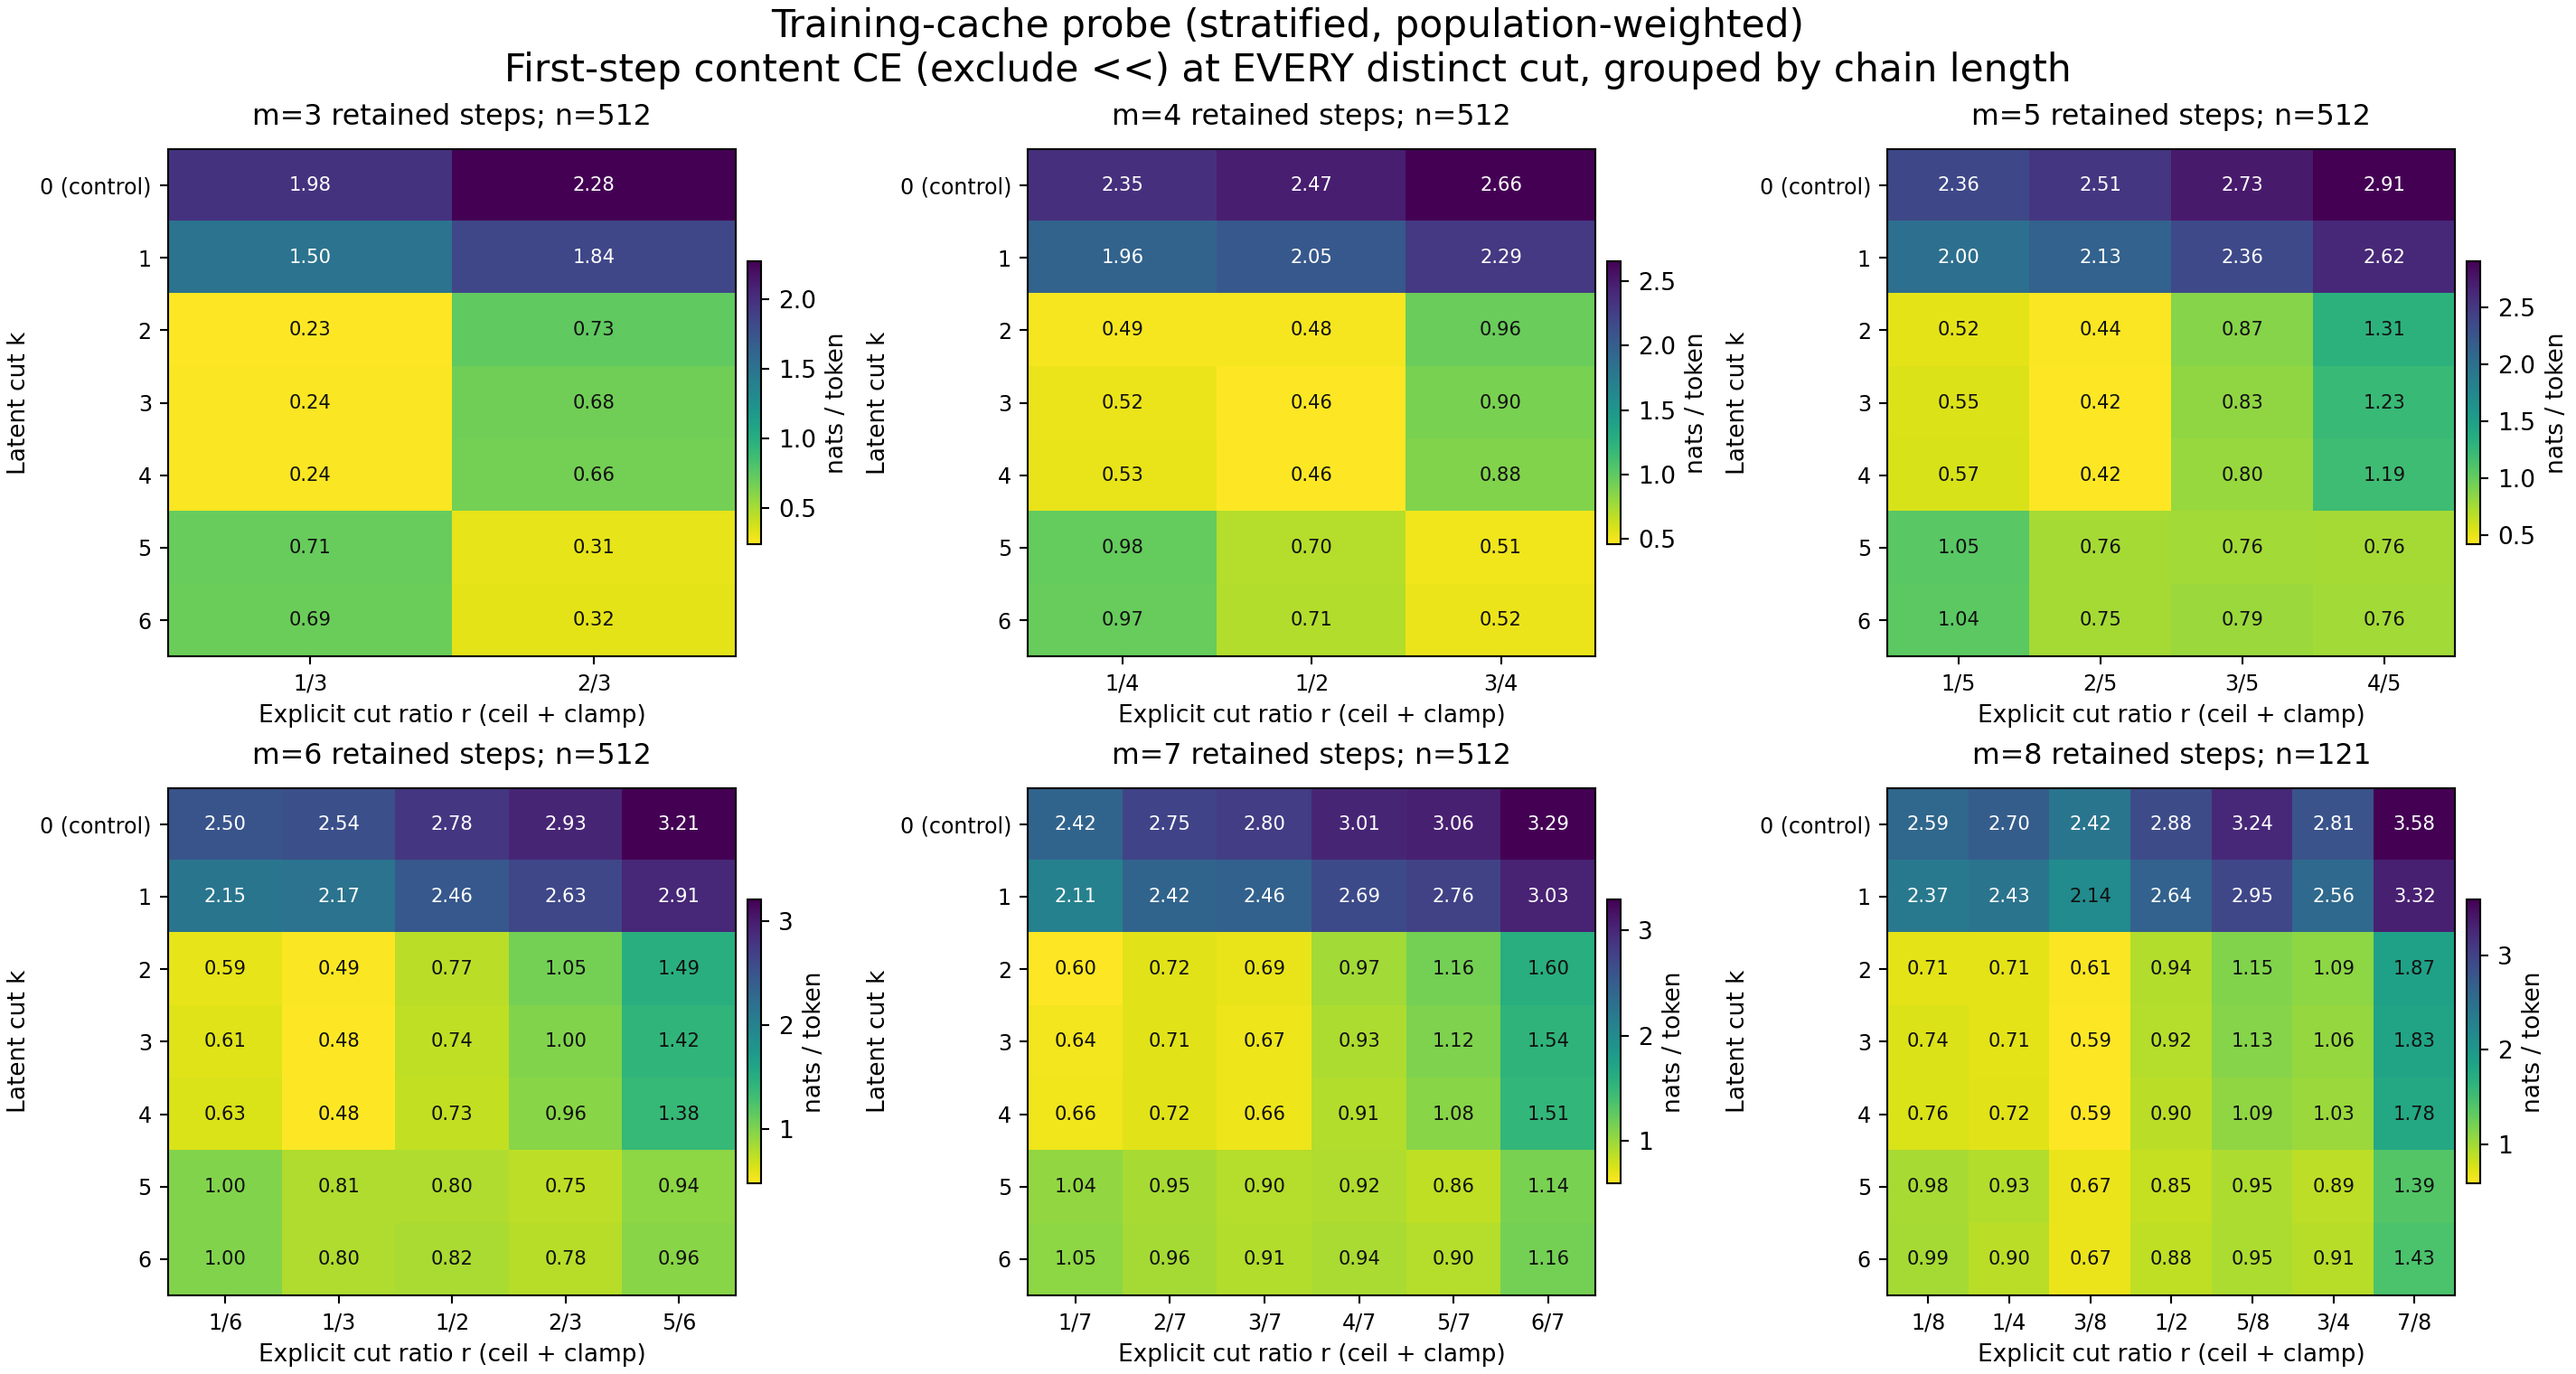

The data file committed next to this chart (first rows):
m, j, r, k, samples, total, reason, answer, first_step, first8, firsttoken, first_step_body, total_body, first8_body
2, 1, 1/2, 0, 512, 1.383, 2.251, 0.1791, 2.251, 2.12, 5.673, 1.812, 1.08, 1.612
2, 1, 1/2, 1, 512, 0.783, 1.265, 0.1143, 1.265, 1.09, 1.446, 1.242, 0.7361, 1.04
2, 1, 1/2, 2, 512, 0.1622, 0.2074, 0.0995, 0.2074, 0.2204, 3.509212085713032e-05, 0.2339, 0.1737, 0.2519
2, 1, 1/2, 3, 512, 0.1576, 0.2064, 0.08979, 0.2064, 0.2194, 1.2176907969035924e-06, 0.2329, 0.1687, 0.2508
2, 1, 1/2, 4, 512, 0.1588, 0.2076, 0.09097, 0.2076, 0.2207, 2.7811293304702594e-06, 0.2342, 0.17, 0.2523
2, 1, 1/2, 5, 512, 0.1567, 0.2215, 0.06686, 0.2215, 0.236, 9.157133715187449e-07, 0.2499, 0.1678, 0.2698
2, 1, 1/2, 6, 512, 1.396, 2.352, 0.07026, 2.352, 2.58, 18.67, 0.259, 0.1744, 0.2798
3, 1, 1/3, 0, 512, 1.097, 1.443, 0.1418, 2.389, 2.268, 5.467, 1.983, 0.907, 1.811
3, 1, 1/3, 1, 512, 0.7609, 0.9952, 0.1158, 1.536, 1.387, 1.818, 1.499, 0.7151, 1.325
3, 1, 1/3, 2, 512, 0.1583, 0.1746, 0.1133, 0.2062, 0.2149, 0.0001114, 0.2334, 0.1651, 0.2456
3, 1, 1/3, 3, 512, 0.1606, 0.1802, 0.1064, 0.2133, 0.2226, 1.1668298410122402e-06, 0.2414, 0.1675, 0.2544
3, 1, 1/3, 4, 512, 0.1628, 0.1825, 0.1086, 0.2156, 0.2251, 4.3042987827646103e-05, 0.244, 0.1699, 0.2572
3, 1, 1/3, 5, 512, 0.5537, 0.7176, 0.1022, 0.627, 0.666, 2.7190139835903093e-06, 0.7098, 0.5777, 0.7611
3, 1, 1/3, 6, 512, 1.161, 1.546, 0.1015, 2.753, 2.944, 18.39, 0.6896, 0.4141, 0.7385
3, 2, 2/3, 0, 512, 1.727, 2.63, 0.4484, 2.63, 2.552, 5.467, 2.279, 1.469, 2.135
3, 2, 2/3, 1, 512, 1.238, 1.84, 0.3865, 1.84, 1.719, 1.818, 1.843, 1.198, 1.705
3, 2, 2/3, 2, 512, 0.5207, 0.6517, 0.3352, 0.6517, 0.7201, 0.0001114, 0.7324, 0.5566, 0.8229
3, 2, 2/3, 3, 512, 0.4582, 0.604, 0.2518, 0.604, 0.6659, 1.1668298410122402e-06, 0.6789, 0.4898, 0.7611
3, 2, 2/3, 4, 512, 0.4474, 0.5904, 0.245, 0.5904, 0.6507, 4.3042987827646103e-05, 0.6636, 0.4783, 0.7437
3, 2, 2/3, 5, 512, 0.2076, 0.2728, 0.1152, 0.2728, 0.2909, 2.7190139835903093e-06, 0.3066, 0.2219, 0.3324
3, 2, 2/3, 6, 512, 1.403, 2.31, 0.1193, 2.31, 2.601, 18.39, 0.3183, 0.2302, 0.3455
4, 1, 1/4, 0, 512, 1.14, 1.375, 0.1733, 2.687, 2.508, 5.286, 2.352, 1.013, 2.111
4, 1, 1/4, 1, 512, 0.9125, 1.094, 0.1659, 1.974, 1.761, 2.117, 1.956, 0.8754, 1.71
4, 1, 1/4, 2, 512, 0.2844, 0.3127, 0.1676, 0.4334, 0.468, 2.9220021370582324e-05, 0.4893, 0.2932, 0.5349
4, 1, 1/4, 3, 512, 0.3002, 0.3319, 0.1692, 0.459, 0.4959, 3.1152365967401785e-07, 0.5183, 0.3094, 0.5668
4, 1, 1/4, 4, 512, 0.3112, 0.3453, 0.1706, 0.4674, 0.5049, 1.052374526841482e-06, 0.5277, 0.3208, 0.5771
4, 1, 1/4, 5, 512, 0.7139, 0.8452, 0.1721, 0.8683, 0.9434, 2.6392393248642065e-06, 0.9804, 0.7359, 1.078
4, 1, 1/4, 6, 512, 1.118, 1.346, 0.1747, 2.934, 3.2, 18.15, 0.969, 0.5929, 1.064
4, 2, 1/2, 0, 512, 1.401, 1.796, 0.3019, 2.785, 2.642, 5.286, 2.468, 1.237, 2.264
4, 2, 1/2, 1, 512, 1.077, 1.368, 0.2645, 2.054, 1.871, 2.117, 2.046, 1.033, 1.836
4, 2, 1/2, 2, 512, 0.3003, 0.3235, 0.2358, 0.4303, 0.4694, 2.9220021370582324e-05, 0.4848, 0.313, 0.5365
4, 2, 1/2, 3, 512, 0.2823, 0.3103, 0.2045, 0.4103, 0.4469, 3.1152365967401785e-07, 0.4622, 0.2942, 0.5107
4, 2, 1/2, 4, 512, 0.2796, 0.3063, 0.2052, 0.4059, 0.442, 1.052374526841482e-06, 0.4573, 0.2914, 0.5052
4, 2, 1/2, 5, 512, 0.5156, 0.6347, 0.1838, 0.6248, 0.6915, 2.6392393248642065e-06, 0.7039, 0.5373, 0.7903
4, 2, 1/2, 6, 512, 1.157, 1.507, 0.1846, 2.673, 2.967, 18.15, 0.7137, 0.4406, 0.7982
4, 3, 3/4, 0, 512, 2.082, 2.939, 0.8629, 2.939, 2.868, 5.286, 2.656, 1.865, 2.522
4, 3, 3/4, 1, 512, 1.668, 2.269, 0.8141, 2.269, 2.149, 2.117, 2.288, 1.638, 2.154
4, 3, 3/4, 2, 512, 0.8123, 0.857, 0.7488, 0.857, 0.9664, 2.9220021370582324e-05, 0.9604, 0.8671, 1.105
4, 3, 3/4, 3, 512, 0.7218, 0.804, 0.6049, 0.804, 0.9057, 3.1152365967401785e-07, 0.9011, 0.7705, 1.035
4, 3, 3/4, 4, 512, 0.7036, 0.7814, 0.593, 0.7814, 0.8798, 1.052374526841482e-06, 0.8758, 0.7512, 1.006
4, 3, 3/4, 5, 512, 0.3579, 0.4523, 0.2237, 0.4523, 0.4982, 2.6392393248642065e-06, 0.5069, 0.3821, 0.5694
4, 3, 3/4, 6, 512, 1.52, 2.421, 0.2401, 2.421, 2.783, 18.15, 0.5213, 0.3974, 0.5858
5, 1, 1/5, 0, 512, 1.032, 1.184, 0.1857, 2.698, 2.477, 5.308, 2.363, 0.9303, 2.073
5, 1, 1/5, 1, 512, 0.8608, 0.9831, 0.1817, 2.048, 1.801, 2.426, 2, 0.8237, 1.711
5, 1, 1/5, 2, 512, 0.2932, 0.3133, 0.1814, 0.462, 0.4957, 7.885426518504379e-05, 0.5214, 0.3002, 0.5665
5, 1, 1/5, 3, 512, 0.3093, 0.3325, 0.1799, 0.4891, 0.5256, 2.5192206835888964e-07, 0.5519, 0.3166, 0.6007
5, 1, 1/5, 4, 512, 0.3229, 0.3486, 0.18, 0.5059, 0.544, 8.144362196177424e-07, 0.5709, 0.3306, 0.6217
5, 1, 1/5, 5, 512, 0.714, 0.8086, 0.188, 0.9322, 1.013, 8.941385385138889e-06, 1.052, 0.7309, 1.157
5, 1, 1/5, 6, 512, 1.016, 1.163, 0.194, 2.988, 3.27, 18.13, 1.044, 0.6093, 1.147
5, 2, 2/5, 0, 512, 1.238, 1.472, 0.2511, 2.828, 2.668, 5.308, 2.514, 1.116, 2.291
5, 2, 2/5, 1, 512, 1.005, 1.188, 0.2319, 2.162, 1.96, 2.426, 2.128, 0.9626, 1.894
5, 2, 2/5, 2, 512, 0.2892, 0.3059, 0.2185, 0.3871, 0.413, 7.885426518504379e-05, 0.4361, 0.2978, 0.472
5, 2, 2/5, 3, 512, 0.2811, 0.3001, 0.2011, 0.3731, 0.398, 2.5192206835888964e-07, 0.4203, 0.2895, 0.4548
5, 2, 2/5, 4, 512, 0.2817, 0.3013, 0.1989, 0.372, 0.3968, 8.144362196177424e-07, 0.4191, 0.2901, 0.4535
5, 2, 2/5, 5, 512, 0.5683, 0.6577, 0.1908, 0.6706, 0.7287, 8.941385385138889e-06, 0.7556, 0.5853, 0.8328
5, 2, 2/5, 6, 512, 0.9907, 1.18, 0.1931, 2.706, 2.991, 18.13, 0.7522, 0.4765, 0.8285
5, 3, 3/5, 0, 512, 1.639, 2.036, 0.4988, 3.009, 2.934, 5.308, 2.73, 1.489, 2.595
5, 3, 3/5, 1, 512, 1.345, 1.655, 0.454, 2.364, 2.235, 2.426, 2.357, 1.301, 2.207
5, 3, 3/5, 2, 512, 0.5412, 0.5993, 0.3746, 0.7762, 0.8632, 7.885426518504379e-05, 0.8704, 0.5633, 0.9865
5, 3, 3/5, 3, 512, 0.5, 0.5659, 0.3112, 0.7382, 0.82, 2.5192206835888964e-07, 0.8278, 0.5205, 0.9372
... 402 more rows
